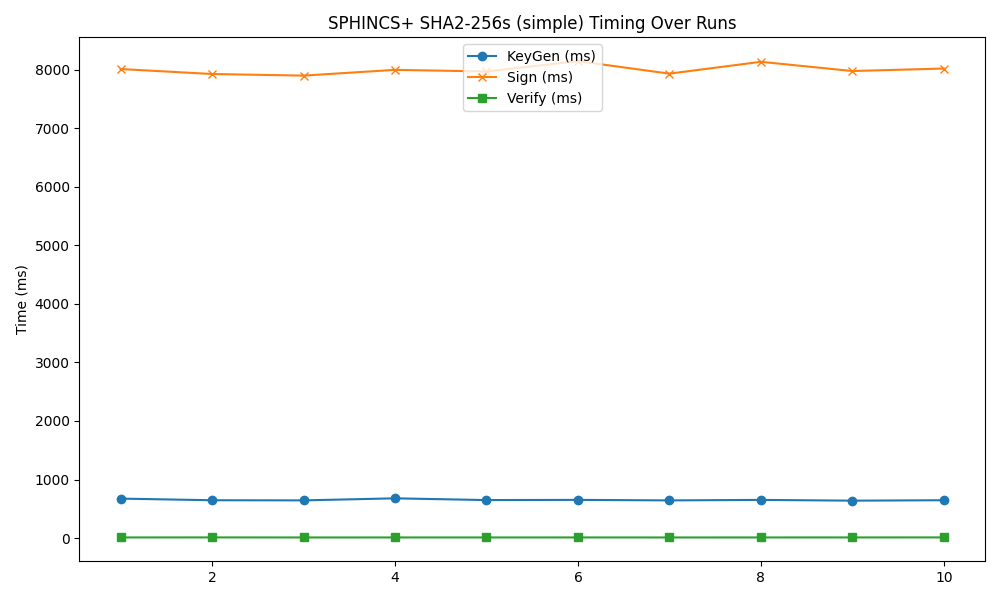

The file beside this chart, header and first rows:
timestamp, mode, keygen, sign, verify
2025-04-21 18:01:00, 256s, 674.2, 8009, 10.95
2025-04-21 18:01:10, 256s, 646.3, 7924, 11.63
2025-04-21 18:01:19, 256s, 643.9, 7897, 10.76
2025-04-21 18:01:29, 256s, 678.8, 7995, 10.95
2025-04-21 18:01:36, 256s, 649.2, 7968, 10.9
2025-04-21 18:01:45, 256s, 652.3, 8143, 11.09
2025-04-21 18:01:55, 256s, 643.5, 7930, 10.81
2025-04-21 18:02:02, 256s, 651.9, 8132, 10.9
2025-04-21 18:02:11, 256s, 639.1, 7975, 11.19
2025-04-21 18:02:21, 256s, 646.4, 8018, 11.6
